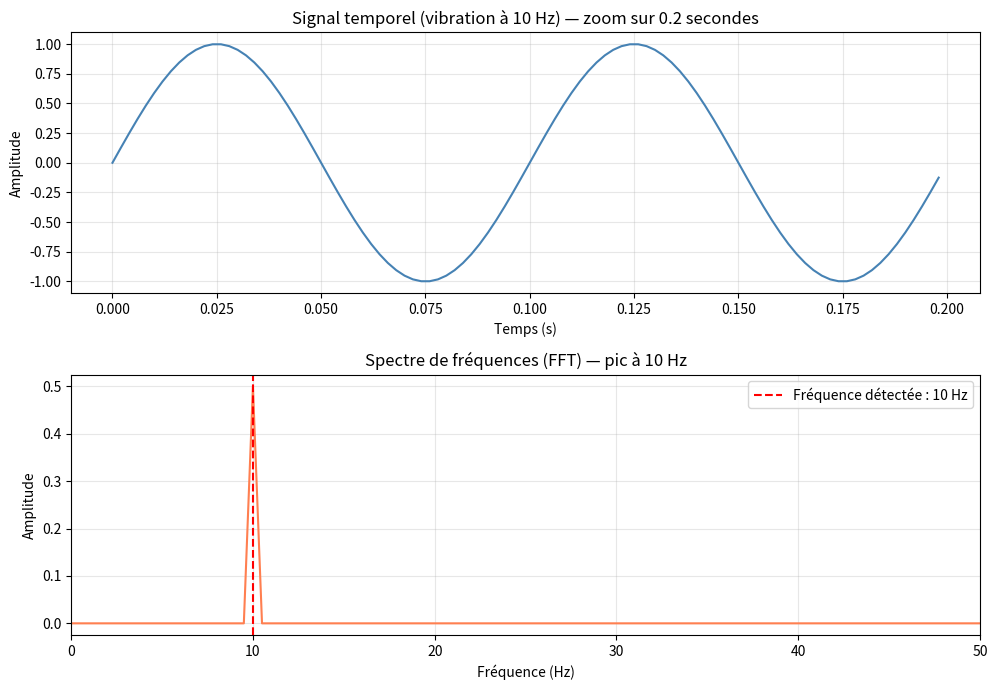
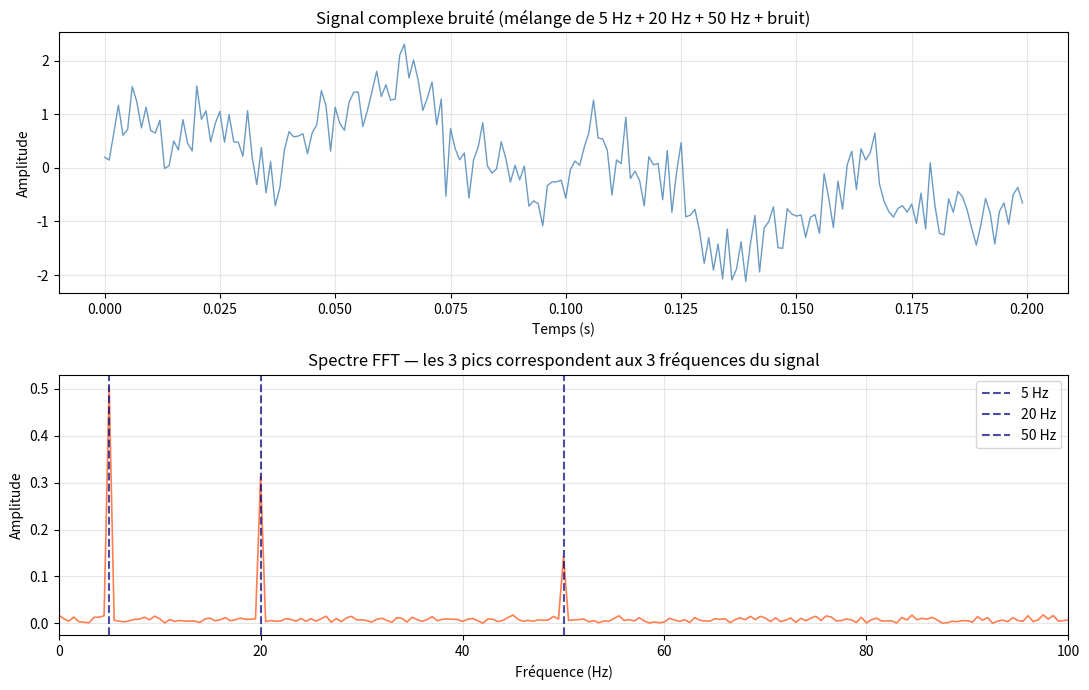
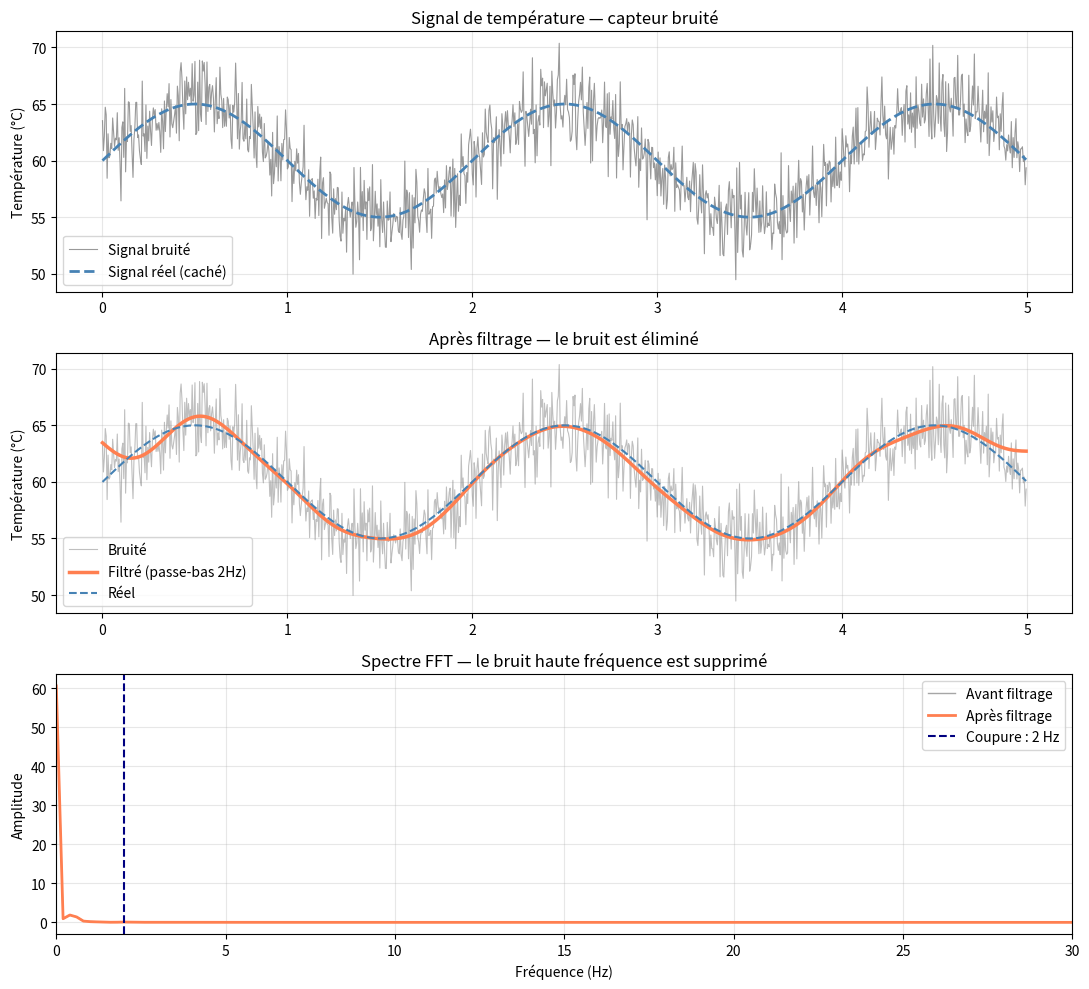
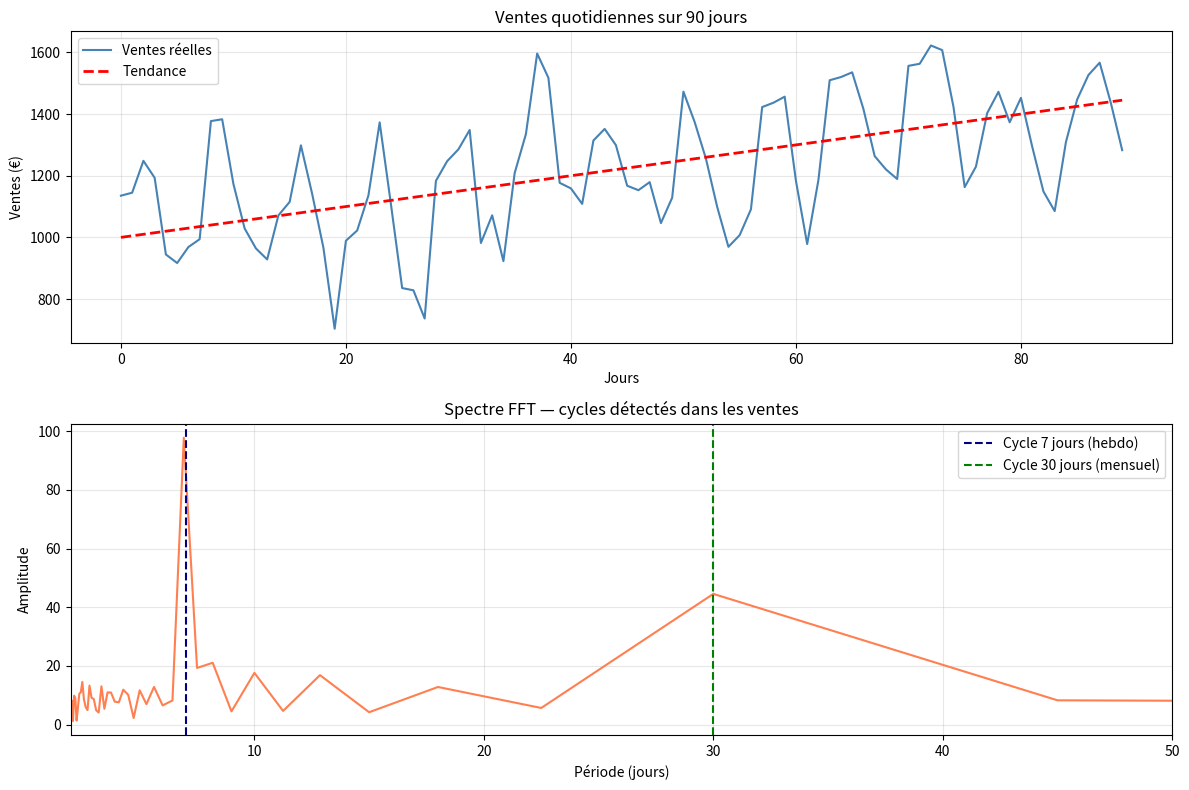
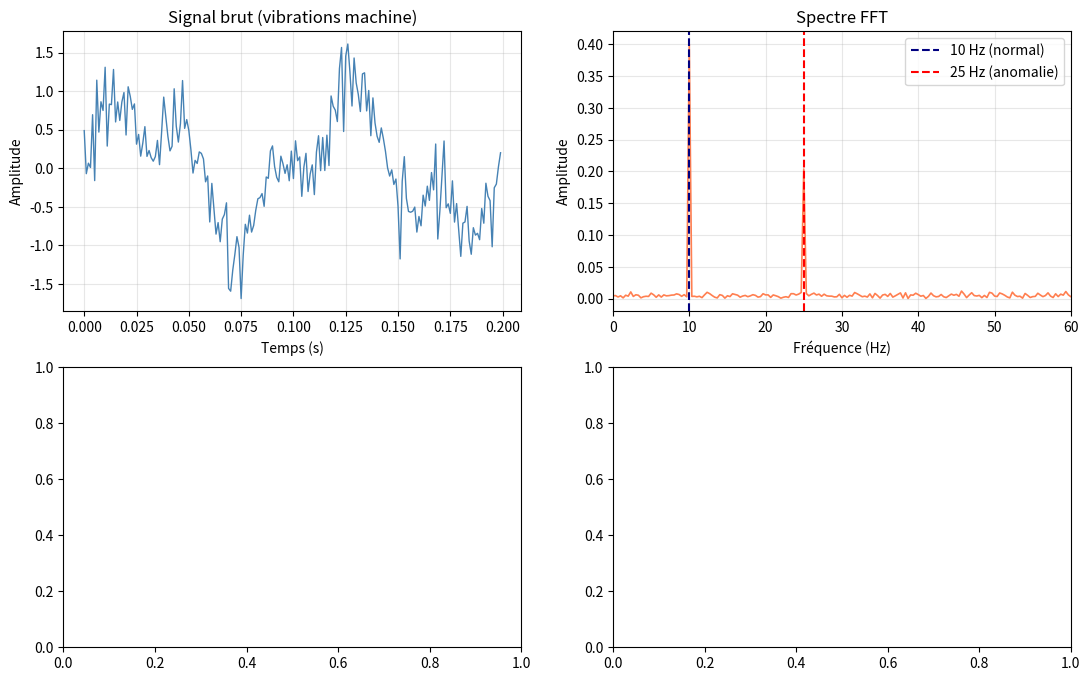

Python code for these plots, in order: (Note: this script raises an exception after producing the figures.)
import numpy as np
import matplotlib.pyplot as plt
from scipy.fft import fft, fftfreq
from scipy.signal import butter, filtfilt
print("SciPy Signal prêt ✅")

import numpy as np
import matplotlib.pyplot as plt
from scipy.fft import fft, fftfreq

# Signal simple : une seule fréquence (10 Hz)
# Exemple : vibration d'une machine à 10 cycles/seconde
fs     = 500          # fréquence d'échantillonnage : 500 mesures/seconde
duree  = 2.0          # durée : 2 secondes
t      = np.linspace(0, duree, int(fs * duree), endpoint=False)

freq_signal = 10      # fréquence du signal : 10 Hz
signal      = np.sin(2 * np.pi * freq_signal * t)

# Calculer la FFT
spectre   = fft(signal)
amplitude = np.abs(spectre) / len(signal)
freqs     = fftfreq(len(signal), d=1/fs)

# Garder seulement les fréquences positives
masque    = freqs >= 0

fig, (ax1, ax2) = plt.subplots(2, 1, figsize=(10, 7))

# Signal dans le temps
ax1.plot(t[:100], signal[:100], color="steelblue", linewidth=1.5)
ax1.set_title("Signal temporel (vibration à 10 Hz) — zoom sur 0.2 secondes")
ax1.set_xlabel("Temps (s)")
ax1.set_ylabel("Amplitude")
ax1.grid(True, alpha=0.3)

# Spectre de fréquences
ax2.plot(freqs[masque], amplitude[masque], color="coral", linewidth=1.5)
ax2.axvline(freq_signal, color="red", linestyle="--",
            label=f"Fréquence détectée : {freq_signal} Hz")
ax2.set_title("Spectre de fréquences (FFT) — pic à 10 Hz")
ax2.set_xlabel("Fréquence (Hz)")
ax2.set_ylabel("Amplitude")
ax2.set_xlim(0, 50)
ax2.legend()
ax2.grid(True, alpha=0.3)

plt.tight_layout()
plt.show()
print("→ La FFT détecte exactement le pic à 10 Hz — c'est la fréquence du signal")

import numpy as np
import matplotlib.pyplot as plt
from scipy.fft import fft, fftfreq

# Signal complexe : mélange de 3 fréquences + bruit
# Exemple : capteur sur une machine avec plusieurs composantes de vibration
fs    = 1000
duree = 2.0
t     = np.linspace(0, duree, int(fs * duree), endpoint=False)

np.random.seed(42)
signal = (1.0 * np.sin(2 * np.pi * 5  * t) +   # composante à 5 Hz (forte)
          0.6 * np.sin(2 * np.pi * 20 * t) +   # composante à 20 Hz (moyenne)
          0.3 * np.sin(2 * np.pi * 50 * t) +   # composante à 50 Hz (faible)
          0.4 * np.random.randn(len(t)))         # bruit aléatoire

# FFT
spectre   = fft(signal)
amplitude = np.abs(spectre) / len(signal)
freqs     = fftfreq(len(signal), d=1/fs)
masque    = freqs >= 0

fig, (ax1, ax2) = plt.subplots(2, 1, figsize=(11, 7))

ax1.plot(t[:200], signal[:200], color="steelblue", linewidth=1, alpha=0.8)
ax1.set_title("Signal complexe bruité (mélange de 5 Hz + 20 Hz + 50 Hz + bruit)")
ax1.set_xlabel("Temps (s)")
ax1.set_ylabel("Amplitude")
ax1.grid(True, alpha=0.3)

ax2.plot(freqs[masque], amplitude[masque], color="coral", linewidth=1.2)
for f, label in [(5, "5 Hz"), (20, "20 Hz"), (50, "50 Hz")]:
    ax2.axvline(f, color="navy", linestyle="--", alpha=0.7, label=label)
ax2.set_title("Spectre FFT — les 3 pics correspondent aux 3 fréquences du signal")
ax2.set_xlabel("Fréquence (Hz)")
ax2.set_ylabel("Amplitude")
ax2.set_xlim(0, 100)
ax2.legend()
ax2.grid(True, alpha=0.3)

plt.tight_layout()
plt.show()
print("→ La FFT retrouve exactement les 3 fréquences malgré le bruit")

import numpy as np
import matplotlib.pyplot as plt
from scipy.fft import fft, fftfreq
from scipy.signal import butter, filtfilt

# Situation : capteur de température d'une machine
# Signal utile : variation lente de la température (1 Hz)
# Bruit : vibrations électriques parasites (haute fréquence)
np.random.seed(0)
fs    = 200
duree = 5.0
t     = np.linspace(0, duree, int(fs * duree), endpoint=False)

# Signal réel = tendance utile + bruit haute fréquence
tendance = 60 + 5 * np.sin(2 * np.pi * 0.5 * t)         # variation lente
bruit    = 2.0 * np.random.randn(len(t))                  # bruit aléatoire
signal_bruite = tendance + bruit

# Filtre passe-bas : garde les fréquences < 2 Hz (élimine le bruit)
b, a = butter(N=4, Wn=2, btype='low', fs=fs)
signal_filtre = filtfilt(b, a, signal_bruite)

fig, axes = plt.subplots(3, 1, figsize=(11, 10))

# Signal bruité
axes[0].plot(t, signal_bruite, color="gray", linewidth=0.8, alpha=0.8, label="Signal bruité")
axes[0].plot(t, tendance,      color="steelblue", linewidth=2, linestyle="--", label="Signal réel (caché)")
axes[0].set_title("Signal de température — capteur bruité")
axes[0].set_ylabel("Température (°C)")
axes[0].legend()
axes[0].grid(True, alpha=0.3)

# Signal filtré
axes[1].plot(t, signal_bruite, color="gray",      linewidth=0.8, alpha=0.5, label="Bruité")
axes[1].plot(t, signal_filtre, color="coral",     linewidth=2.5, label="Filtré (passe-bas 2Hz)")
axes[1].plot(t, tendance,      color="steelblue", linewidth=1.5, linestyle="--", label="Réel")
axes[1].set_title("Après filtrage — le bruit est éliminé")
axes[1].set_ylabel("Température (°C)")
axes[1].legend()
axes[1].grid(True, alpha=0.3)

# Spectres avant/après
def spectre_positif(sig, fs):
    sp = np.abs(fft(sig)) / len(sig)
    fr = fftfreq(len(sig), d=1/fs)
    mask = fr >= 0
    return fr[mask], sp[mask]

fr_b, sp_b = spectre_positif(signal_bruite, fs)
fr_f, sp_f = spectre_positif(signal_filtre, fs)

axes[2].plot(fr_b, sp_b, color="gray",  linewidth=1,   alpha=0.7, label="Avant filtrage")
axes[2].plot(fr_f, sp_f, color="coral", linewidth=2,   label="Après filtrage")
axes[2].axvline(2, color="navy", linestyle="--", label="Coupure : 2 Hz")
axes[2].set_title("Spectre FFT — le bruit haute fréquence est supprimé")
axes[2].set_xlabel("Fréquence (Hz)")
axes[2].set_ylabel("Amplitude")
axes[2].set_xlim(0, 30)
axes[2].legend()
axes[2].grid(True, alpha=0.3)

plt.tight_layout()
plt.show()

import numpy as np
import matplotlib.pyplot as plt
from scipy.fft import fft, fftfreq

# Simulation : 90 jours de ventes quotidiennes
# Composantes : tendance de fond + cycle hebdomadaire + cycle mensuel + bruit
np.random.seed(7)
n_jours  = 90
jours    = np.arange(n_jours)

# Construction du signal de ventes
tendance    = 1000 + 5 * jours                          # croissance linéaire
cycle_hebdo = 200 * np.sin(2 * np.pi * jours / 7)      # cycle 7 jours
cycle_mensuel = 100 * np.sin(2 * np.pi * jours / 30)   # cycle 30 jours
bruit       = 80 * np.random.randn(n_jours)
ventes      = tendance + cycle_hebdo + cycle_mensuel + bruit

# FFT sur les ventes (sans la tendance — on la retire d'abord)
ventes_detrend = ventes - tendance   # retirer la tendance linéaire
spectre   = fft(ventes_detrend)
amplitude = np.abs(spectre) / n_jours
freqs     = fftfreq(n_jours, d=1)    # d=1 car 1 mesure par jour
# freqs sont en cycles/jour → période = 1/freq (en jours)

masque = freqs > 0   # seulement les fréquences positives

fig, (ax1, ax2) = plt.subplots(2, 1, figsize=(12, 8))

ax1.plot(jours, ventes, color="steelblue", linewidth=1.5, label="Ventes réelles")
ax1.plot(jours, tendance, color="red", linestyle="--", linewidth=2, label="Tendance")
ax1.set_title("Ventes quotidiennes sur 90 jours")
ax1.set_xlabel("Jours")
ax1.set_ylabel("Ventes (€)")
ax1.legend()
ax1.grid(True, alpha=0.3)

# Axe en périodes (jours) plutôt qu'en fréquences
periodes = 1 / freqs[masque]   # conversion fréquence → période en jours
ax2.plot(periodes, amplitude[masque], color="coral", linewidth=1.5)
ax2.axvline(7,  color="navy",  linestyle="--", label="Cycle 7 jours (hebdo)")
ax2.axvline(30, color="green", linestyle="--", label="Cycle 30 jours (mensuel)")
ax2.set_title("Spectre FFT — cycles détectés dans les ventes")
ax2.set_xlabel("Période (jours)")
ax2.set_ylabel("Amplitude")
ax2.set_xlim(2, 50)
ax2.legend()
ax2.grid(True, alpha=0.3)

plt.tight_layout()
plt.show()
print("→ La FFT détecte clairement les deux cycles : 7 jours (hebdomadaire) et ~30 jours (mensuel)")

import numpy as np
import matplotlib.pyplot as plt
from scipy.fft import fft, fftfreq
from scipy.signal import butter, filtfilt

np.random.seed(1)
fs    = 1000
duree = 3.0
t     = np.linspace(0, duree, int(fs * duree), endpoint=False)

signal = (0.8 * np.sin(2 * np.pi * 10 * t) +
          0.4 * np.sin(2 * np.pi * 25 * t) +
          0.3 * np.random.randn(len(t)))

# TODO 1 : tracer le signal (200 premiers points)
fig, axes = plt.subplots(2, 2, figsize=(13, 8))

axes[0, 0].plot(t[:200], signal[:200], color="steelblue", linewidth=1)
axes[0, 0].set_title("Signal brut (vibrations machine)")
axes[0, 0].set_xlabel("Temps (s)")
axes[0, 0].set_ylabel("Amplitude")
axes[0, 0].grid(True, alpha=0.3)

# TODO 2 : spectre FFT
spectre   = fft(signal)
amplitude = np.abs(spectre) / len(signal)
freqs     = fftfreq(len(signal), d=1/fs)
masque    = freqs >= 0

axes[0, 1].plot(freqs[masque], amplitude[masque], color="coral", linewidth=1.2)
axes[0, 1].axvline(10, color="navy",  linestyle="--", label="10 Hz (normal)")
axes[0, 1].axvline(25, color="red",   linestyle="--", label="25 Hz (anomalie)")
axes[0, 1].set_title("Spectre FFT")
axes[0, 1].set_xlabel("Fréquence (Hz)")
axes[0, 1].set_ylabel("Amplitude")
axes[0, 1].set_xlim(0, 60)
axes[0, 1].legend()
axes[0, 1].grid(True, alpha=0.3)

# TODO 3 : filtre passe-bas (garde < 15 Hz)
b_low, a_low = butter(N=4, Wn=..., btype='low', fs=fs)
signal_normal = filtfilt(b_low, a_low, signal)

axes[1, 0].plot(t[:200], signal_normal[:200], color="seagreen", linewidth=1.5)
axes[1, 0].set_title("Filtré passe-bas (10 Hz) — vibration normale")
axes[1, 0].set_xlabel("Temps (s)")
axes[1, 0].set_ylabel("Amplitude")
axes[1, 0].grid(True, alpha=0.3)

# TODO 4 : filtre passe-haut (garde > 15 Hz)
b_high, a_high = butter(N=4, Wn=..., btype='high', fs=fs)
signal_anomalie = filtfilt(b_high, a_high, signal)

axes[1, 1].plot(t[:200], signal_anomalie[:200], color="crimson", linewidth=1.5)
axes[1, 1].set_title("Filtré passe-haut (25 Hz) — anomalie isolée")
axes[1, 1].set_xlabel("Temps (s)")
axes[1, 1].set_ylabel("Amplitude")
axes[1, 1].grid(True, alpha=0.3)

plt.suptitle("Analyse de vibrations — maintenance prédictive", fontsize=13, fontweight="bold")
plt.tight_layout()
plt.show()

import numpy as np
import matplotlib.pyplot as plt
from scipy.fft import fft, fftfreq
from scipy.signal import butter, filtfilt

np.random.seed(42)
jours  = np.arange(180)
ventes = (2000
          + 500  * np.sin(2 * np.pi * jours / 7)
          + 300  * np.sin(2 * np.pi * jours / 30)
          + 150  * np.random.randn(180))

fig, axes = plt.subplots(3, 1, figsize=(12, 10))

# TODO 1 : ventes brutes
axes[0].plot(jours, ventes, color="steelblue", linewidth=1.2)
axes[0].set_title("Ventes quotidiennes sur 180 jours")
axes[0].set_xlabel("Jours")
axes[0].set_ylabel("Ventes (€)")
axes[0].grid(True, alpha=0.3)

# TODO 2 : FFT + spectre en périodes
fs_data   = 1   # 1 mesure par jour
spectre   = fft(ventes - ventes.mean())   # centrer les données d'abord
amplitude = np.abs(spectre) / len(ventes)
freqs     = fftfreq(len(ventes), d=1/fs_data)
masque    = freqs > 0
periodes  = 1 / freqs[masque]

axes[1].plot(periodes, amplitude[masque], color="coral", linewidth=1.5)
# TODO 3 : annoter les pics
axes[1].axvline(7,  color="navy",  linestyle="--", label="7 jours (hebdomadaire)")
axes[1].axvline(30, color="green", linestyle="--", label="30 jours (mensuel)")
axes[1].set_title("Spectre FFT — cycles détectés")
axes[1].set_xlabel("Période (jours)")
axes[1].set_ylabel("Amplitude")
axes[1].set_xlim(2, 60)
axes[1].legend()
axes[1].grid(True, alpha=0.3)

# TODO 4 : filtre passe-bas pour lisser
b, a = butter(N=3, Wn=..., btype='low', fs=fs_data)
ventes_lissees = filtfilt(b, a, ventes)

# TODO 5 : brut + lissé
axes[2].plot(jours, ventes,         color="steelblue", linewidth=0.8, alpha=0.5, label="Ventes brutes")
axes[2].plot(jours, ventes_lissees, color="red",       linewidth=2.5, label="Tendance lissée")
axes[2].set_title("Ventes brutes vs tendance lissée")
axes[2].set_xlabel("Jours")
axes[2].set_ylabel("Ventes (€)")
axes[2].legend()
axes[2].grid(True, alpha=0.3)

plt.tight_layout()
plt.show()
